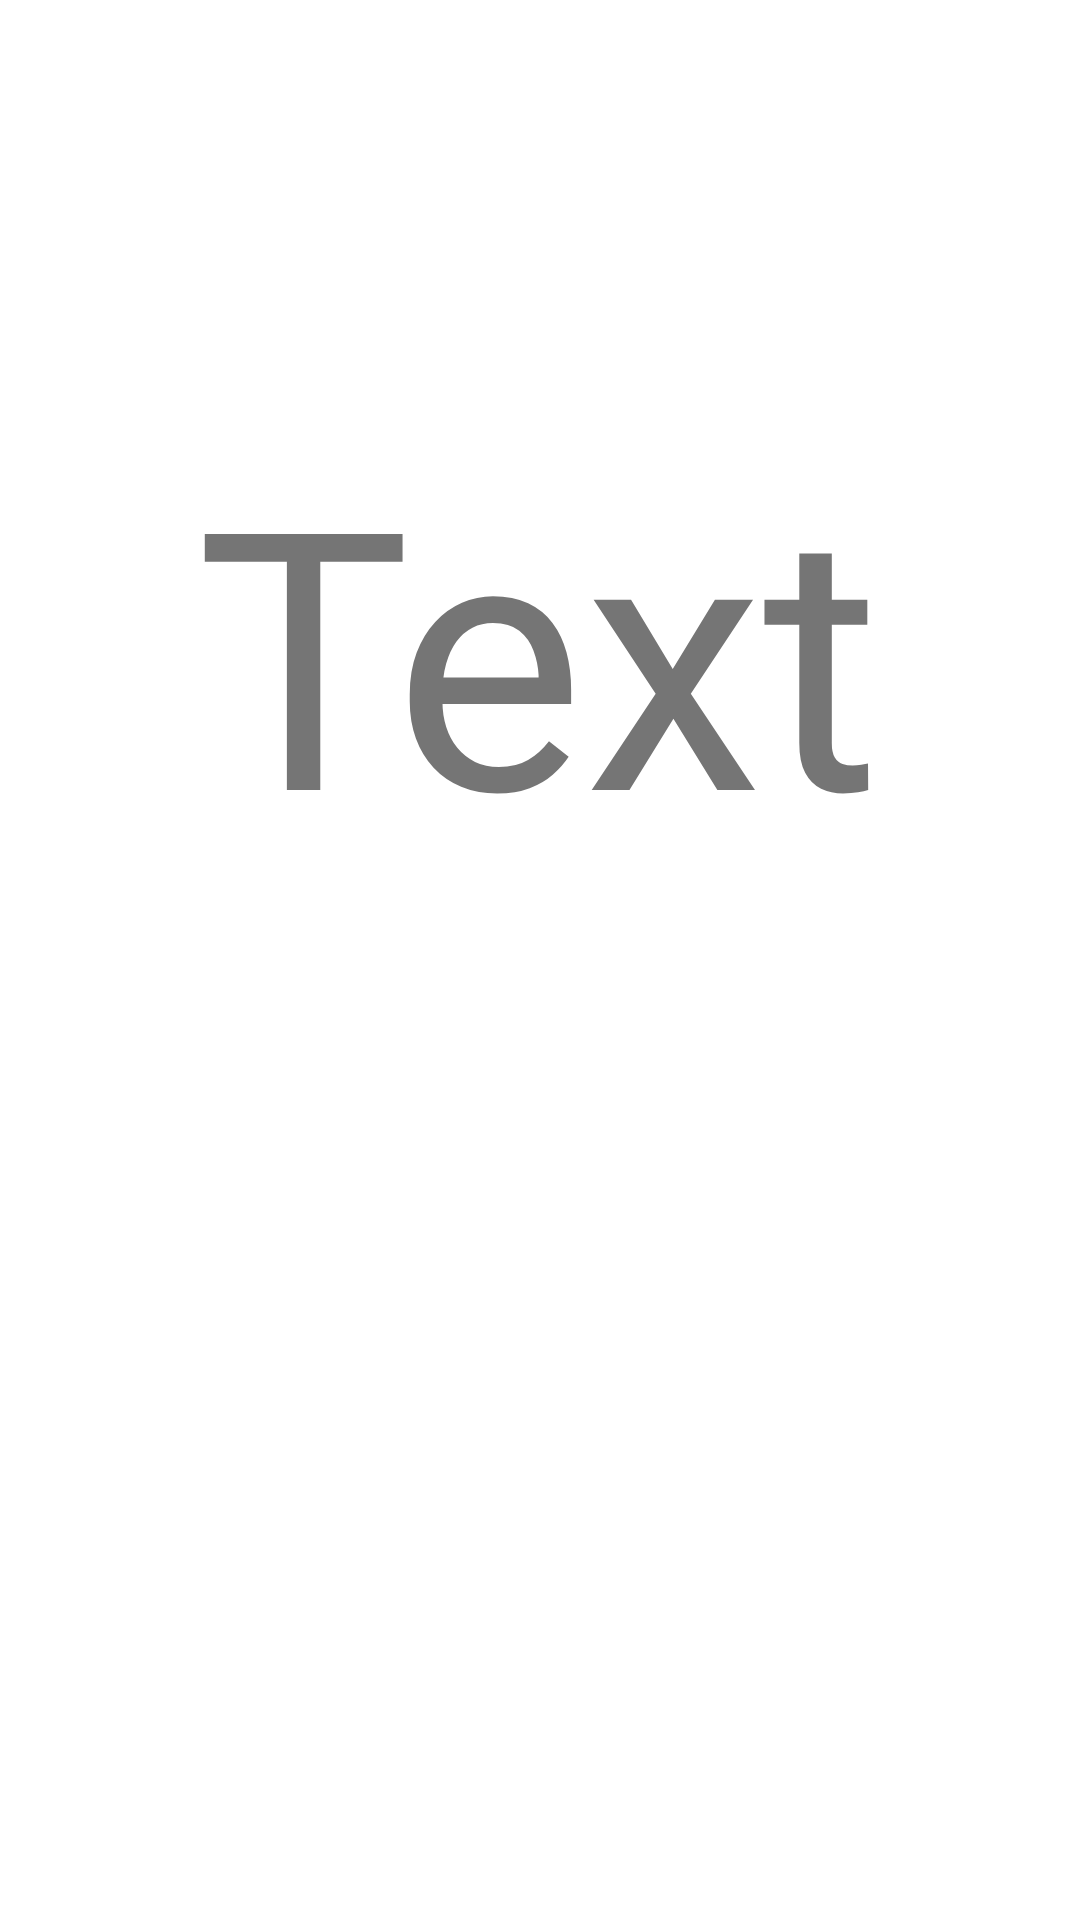

Layout XML and referenced resources for this Android screen:
<!-- AndroidManifest.xml: application theme Theme.GuessGame_v2 -->
<!-- res/layout/activity_end_game.xml -->
<?xml version="1.0" encoding="utf-8"?>
<androidx.constraintlayout.widget.ConstraintLayout xmlns:android="http://schemas.android.com/apk/res/android"
    xmlns:app="http://schemas.android.com/apk/res-auto"
    xmlns:tools="http://schemas.android.com/tools"
    android:layout_width="match_parent"
    android:layout_height="match_parent"
    tools:context=".EndGameActivity">

    <TextView
        android:id="@+id/answerNumber"
        android:layout_width="wrap_content"
        android:layout_height="wrap_content"
        android:layout_marginTop="72dp"
        android:text="Text"
        android:textSize="120sp"
        app:layout_constraintEnd_toEndOf="parent"
        app:layout_constraintHorizontal_bias="0.497"
        app:layout_constraintStart_toStartOf="parent"
        app:layout_constraintTop_toBottomOf="@+id/answerText" />

    <TextView
        android:id="@+id/answerText"
        android:layout_width="0dp"
        android:layout_height="wrap_content"
        android:layout_marginStart="32dp"
        android:layout_marginTop="32dp"
        android:layout_marginEnd="32dp"
        android:textSize="24sp"
        android:textAlignment="center"
        app:layout_constraintEnd_toEndOf="parent"
        app:layout_constraintStart_toStartOf="parent"
        app:layout_constraintTop_toTopOf="parent" />
</androidx.constraintlayout.widget.ConstraintLayout>
<!-- resources referenced by this layout -->
<resources>
  <style name="Theme.GuessGame_v2" parent="Theme.MaterialComponents.DayNight.DarkActionBar">
          
          <item name="colorPrimary">@color/purple_500</item>
          <item name="colorPrimaryVariant">@color/purple_700</item>
          <item name="colorOnPrimary">@color/white</item>
          
          <item name="colorSecondary">@color/teal_200</item>
          <item name="colorSecondaryVariant">@color/teal_700</item>
          <item name="colorOnSecondary">@color/black</item>
          
          <item name="android:statusBarColor" tools:targetApi="l">?attr/colorPrimaryVariant</item>
          
      </style>
  <!-- not gathered from this repository: default colours our renderer supplied (Android Studio template values) -->
  <color name="purple_500">#FF6200EE</color>
  <color name="purple_700">#FF3700B3</color>
  <color name="teal_200">#FF03DAC5</color>
  <color name="teal_700">#FF018786</color>
  <color name="black">#FF000000</color>
  <color name="white">#FFFFFFFF</color>
</resources>
